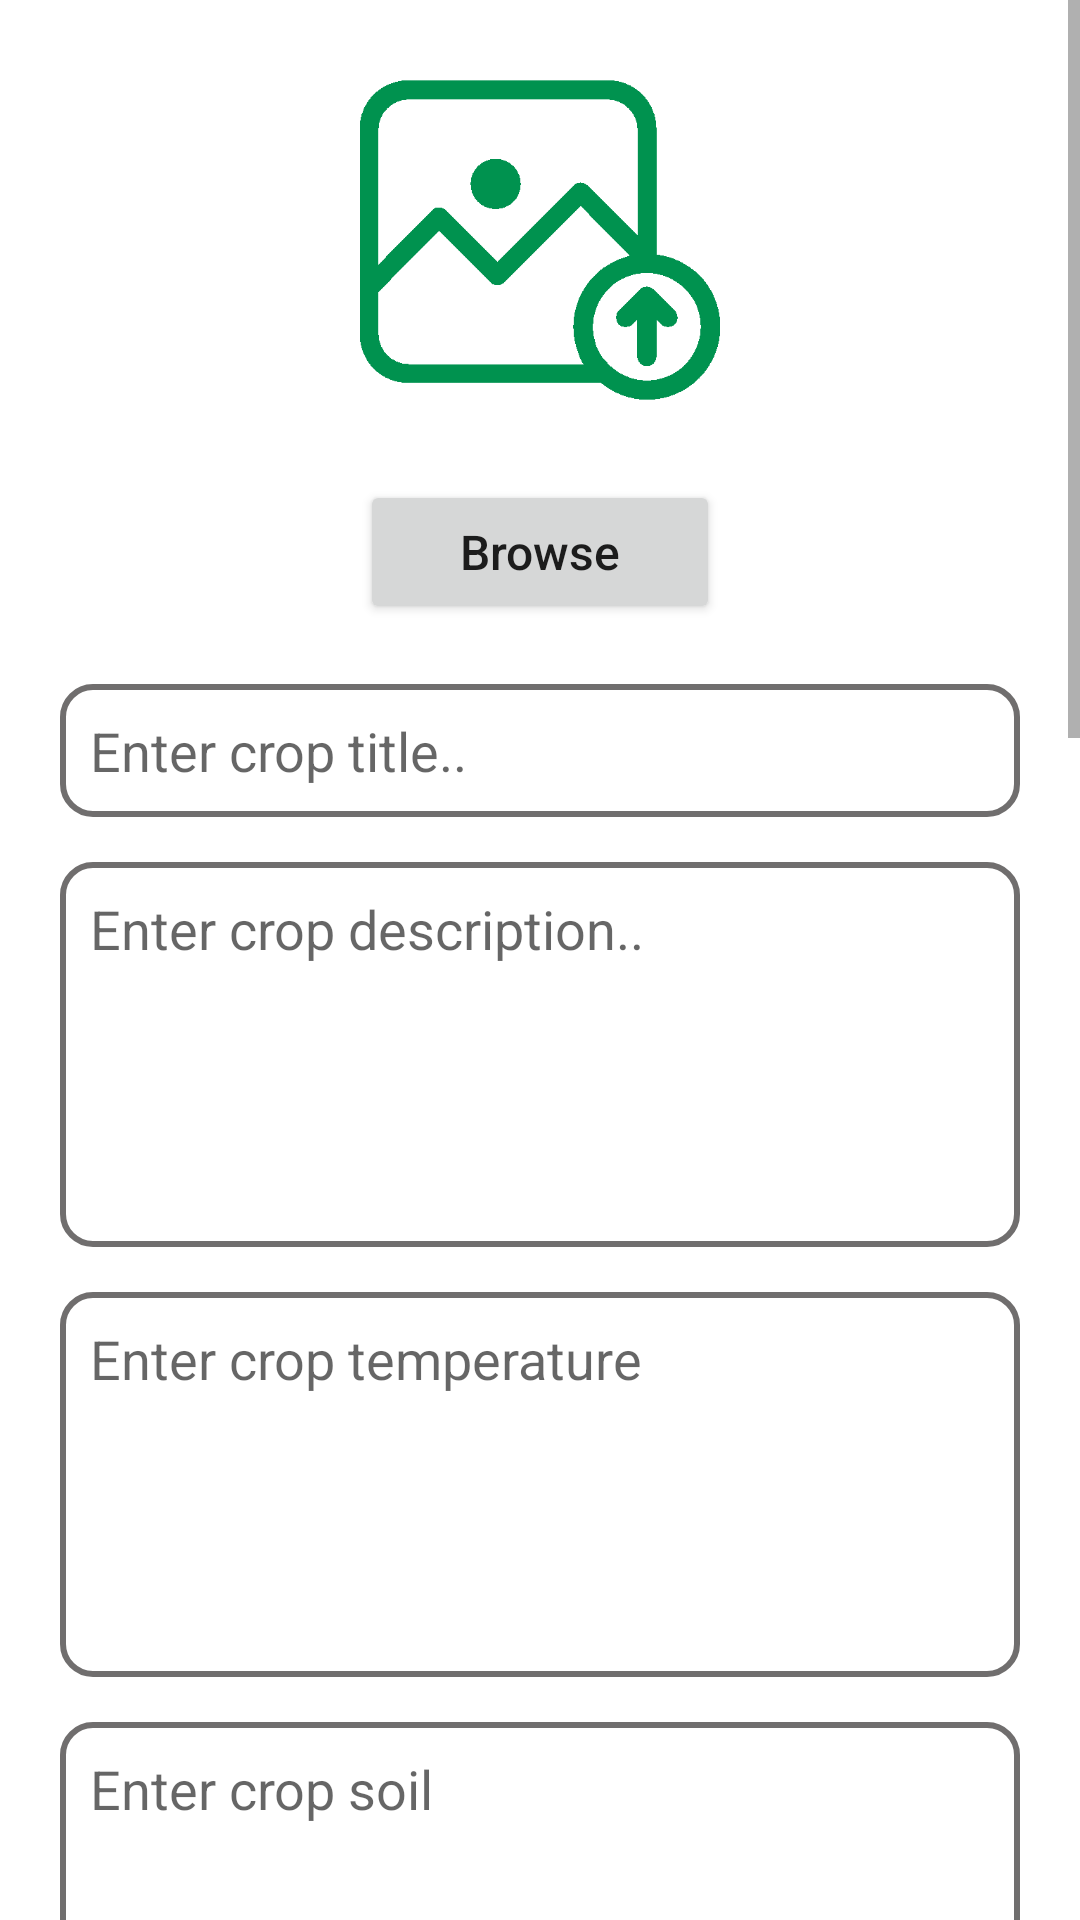

Reconstruct the res/layout file that produces this screen, plus the resources it refers to.
<!-- AndroidManifest.xml: application theme Theme.AridAgriSolutions -->
<!-- res/layout/activity_add_crops.xml -->
<?xml version="1.0" encoding="utf-8"?>
<ScrollView xmlns:android="http://schemas.android.com/apk/res/android"
    android:layout_width="match_parent"
    android:layout_height="match_parent"
    xmlns:tools="http://schemas.android.com/tools"
    tools:context=".AddCrops"
    android:fillViewport="true">

<LinearLayout
    android:layout_width="match_parent"
    android:layout_height="match_parent"
    android:orientation="vertical"
   >

    <ImageView
        android:id="@+id/uploadImage"
        android:layout_width="match_parent"
        android:layout_height="120dp"
        android:src="@drawable/upload"
        android:layout_margin="20dp"/>

    <Button
        android:id="@+id/btnbrowse"
        android:layout_width="120dp"
        android:layout_height="wrap_content"
        android:textSize="16sp"
        android:layout_gravity="center"
        android:layout_marginBottom="20dp"
        android:textAllCaps="false"
        android:text="Browse" />

    <EditText
        android:id="@+id/edtitle"
        android:layout_width="match_parent"
        android:layout_marginRight="20dp"
        android:layout_marginLeft="20dp"
        android:background="@drawable/edit_bg"
        android:gravity="top|left"
        android:layout_gravity="center"
        android:layout_height="wrap_content"
        android:padding="10dp"
        android:hint="Enter crop title.."
        android:layout_marginBottom="15dp"/>
    <EditText
        android:id="@+id/eddescription"
        android:hint="Enter crop description.."
        android:layout_width="match_parent"
        android:layout_height="wrap_content"
        android:layout_gravity="center"
        android:layout_marginRight="20dp"
        android:layout_marginLeft="20dp"
        android:background="@drawable/edit_bg"
        android:gravity="top|left"
        android:inputType="textMultiLine"
        android:lines="30"
        android:maxLines="10"
        android:minLines="5"
        android:padding="10dp"
        android:scrollbars="vertical"
        android:layout_marginBottom="15dp"/>
    <EditText
        android:id="@+id/edtemp"
        android:hint="Enter crop temperature"
        android:layout_width="match_parent"
        android:layout_height="wrap_content"
        android:layout_gravity="center"
        android:layout_marginRight="20dp"
        android:layout_marginLeft="20dp"
        android:background="@drawable/edit_bg"
        android:gravity="top|left"
        android:inputType="textMultiLine"
        android:lines="30"
        android:maxLines="10"
        android:minLines="5"
        android:padding="10dp"
        android:scrollbars="vertical"
        android:layout_marginBottom="15dp"/>
        />
    <EditText
        android:id="@+id/edsoil"
        android:hint="Enter crop soil"
        android:layout_width="match_parent"
        android:layout_height="wrap_content"
        android:layout_gravity="center"
        android:layout_marginRight="20dp"
        android:layout_marginLeft="20dp"
        android:background="@drawable/edit_bg"
        android:gravity="top|left"
        android:inputType="textMultiLine"
        android:lines="30"
        android:maxLines="10"
        android:minLines="5"
        android:padding="10dp"
        android:scrollbars="vertical"
        android:layout_marginBottom="15dp"/>
        />
    <EditText
        android:id="@+id/edvariety"
        android:hint="Enter crop variety"
        android:layout_width="match_parent"
        android:layout_height="wrap_content"
        android:layout_gravity="center"
        android:layout_marginRight="20dp"
        android:layout_marginLeft="20dp"
        android:background="@drawable/edit_bg"
        android:gravity="top|left"
        android:inputType="textMultiLine"
        android:lines="30"
        android:maxLines="10"
        android:minLines="5"
        android:padding="10dp"
        android:scrollbars="vertical"
        android:layout_marginBottom="15dp"/>
        />
    <EditText
        android:id="@+id/edsowing"
        android:hint="Enter crop sowing"
        android:layout_width="match_parent"
        android:layout_height="wrap_content"
        android:layout_gravity="center"
        android:layout_marginRight="20dp"
        android:layout_marginLeft="20dp"
        android:background="@drawable/edit_bg"
        android:gravity="top|left"
        android:inputType="textMultiLine"
        android:lines="30"
        android:maxLines="10"
        android:minLines="5"
        android:padding="10dp"
        android:scrollbars="vertical"
        android:layout_marginBottom="15dp"/>
        />
    <EditText
        android:id="@+id/edseedrate"
        android:hint="Enter crop seed rate"
        android:layout_width="match_parent"
        android:layout_height="wrap_content"
        android:layout_gravity="center"
        android:layout_marginRight="20dp"
        android:layout_marginLeft="20dp"
        android:background="@drawable/edit_bg"
        android:gravity="top|left"
        android:inputType="textMultiLine"
        android:lines="30"
        android:maxLines="10"
        android:minLines="5"
        android:padding="10dp"
        android:scrollbars="vertical"
        android:layout_marginBottom="15dp"/>
        />
    <EditText
        android:id="@+id/edfertilizer"
        android:hint="Enter crop fertilizer"
        android:layout_width="match_parent"
        android:layout_height="wrap_content"
        android:layout_gravity="center"
        android:layout_marginRight="20dp"
        android:layout_marginLeft="20dp"
        android:background="@drawable/edit_bg"
        android:gravity="top|left"
        android:inputType="textMultiLine"
        android:lines="30"
        android:maxLines="10"
        android:minLines="5"
        android:padding="10dp"
        android:scrollbars="vertical"
        android:layout_marginBottom="15dp"/>
        />
    <EditText
        android:id="@+id/edirrigation"
        android:hint="Enter crop irrigation"
        android:layout_width="match_parent"
        android:layout_height="wrap_content"
        android:layout_gravity="center"
        android:layout_marginRight="20dp"
        android:layout_marginLeft="20dp"
        android:background="@drawable/edit_bg"
        android:gravity="top|left"
        android:inputType="textMultiLine"
        android:lines="30"
        android:maxLines="10"
        android:minLines="5"
        android:padding="10dp"
        android:scrollbars="vertical"
        android:layout_marginBottom="15dp"/>
        />
    <EditText
        android:id="@+id/edharvesting"
        android:hint="Enter crop harvesting"
        android:layout_width="match_parent"
        android:layout_height="wrap_content"
        android:layout_gravity="center"
        android:layout_marginRight="20dp"
        android:layout_marginLeft="20dp"
        android:background="@drawable/edit_bg"
        android:gravity="top|left"
        android:inputType="textMultiLine"
        android:lines="30"
        android:maxLines="10"
        android:minLines="5"
        android:padding="10dp"
        android:scrollbars="vertical"
        android:layout_marginBottom="15dp"/>
        />

    <Button
        android:id="@+id/btnBrowseAudio"
        android:layout_width="wrap_content"
        android:layout_gravity="center"
        android:layout_height="40dp"
        android:textAllCaps="false"
        android:text="Browse Audio" />

    <LinearLayout
        android:layout_width="wrap_content"
        android:layout_height="wrap_content"
        android:layout_gravity="center">


        <Button
            android:id="@+id/btnupload"
            android:layout_width="120dp"
            android:layout_height="wrap_content"
            android:layout_marginLeft="20dp"
            android:textSize="16sp"
            android:textAllCaps="false"
            android:text="Upload" />

        <Button
            android:id="@+id/btnRetrieve"
            android:layout_width="120dp"
            android:layout_height="wrap_content"
            android:layout_marginLeft="20dp"
            android:textSize="16sp"
            android:textAllCaps="false"
            android:text="Retrieve" />
    </LinearLayout>




</LinearLayout>
</ScrollView>
<!-- resources referenced by this layout -->
<resources>
  <!-- drawable edit_bg (drawable-v24) -->
  <?xml version="1.0" encoding="utf-8"?>
  <shape xmlns:android="http://schemas.android.com/apk/res/android">
  
      <stroke
          android:width="2dp"
          android:color="#706E6E"
          />
      <corners
          android:radius="10dp"
          />
  </shape>
  <!-- drawable upload: png bitmap (drawable, 13103 bytes) -->
  <style name="Theme.AridAgriSolutions" parent="Theme.MaterialComponents.Light.DarkActionBar">
          
          <item name="colorPrimary">#00924f</item>
          <item name="colorPrimaryVariant">#00924f</item>
          <item name="colorOnPrimary">@color/white</item>
          
          <item name="colorSecondary">@color/teal_200</item>
          <item name="colorSecondaryVariant">@color/teal_700</item>
          <item name="colorOnSecondary">@color/black</item>
          
          <item name="android:statusBarColor" tools:targetApi="l">?attr/colorPrimaryVariant</item>
          
      </style>
  <color name="white">#FFFFFFFF</color>
  <color name="teal_200">#FF03DAC5</color>
  <color name="teal_700">#FF018786</color>
  <color name="black">#FF000000</color>
</resources>
